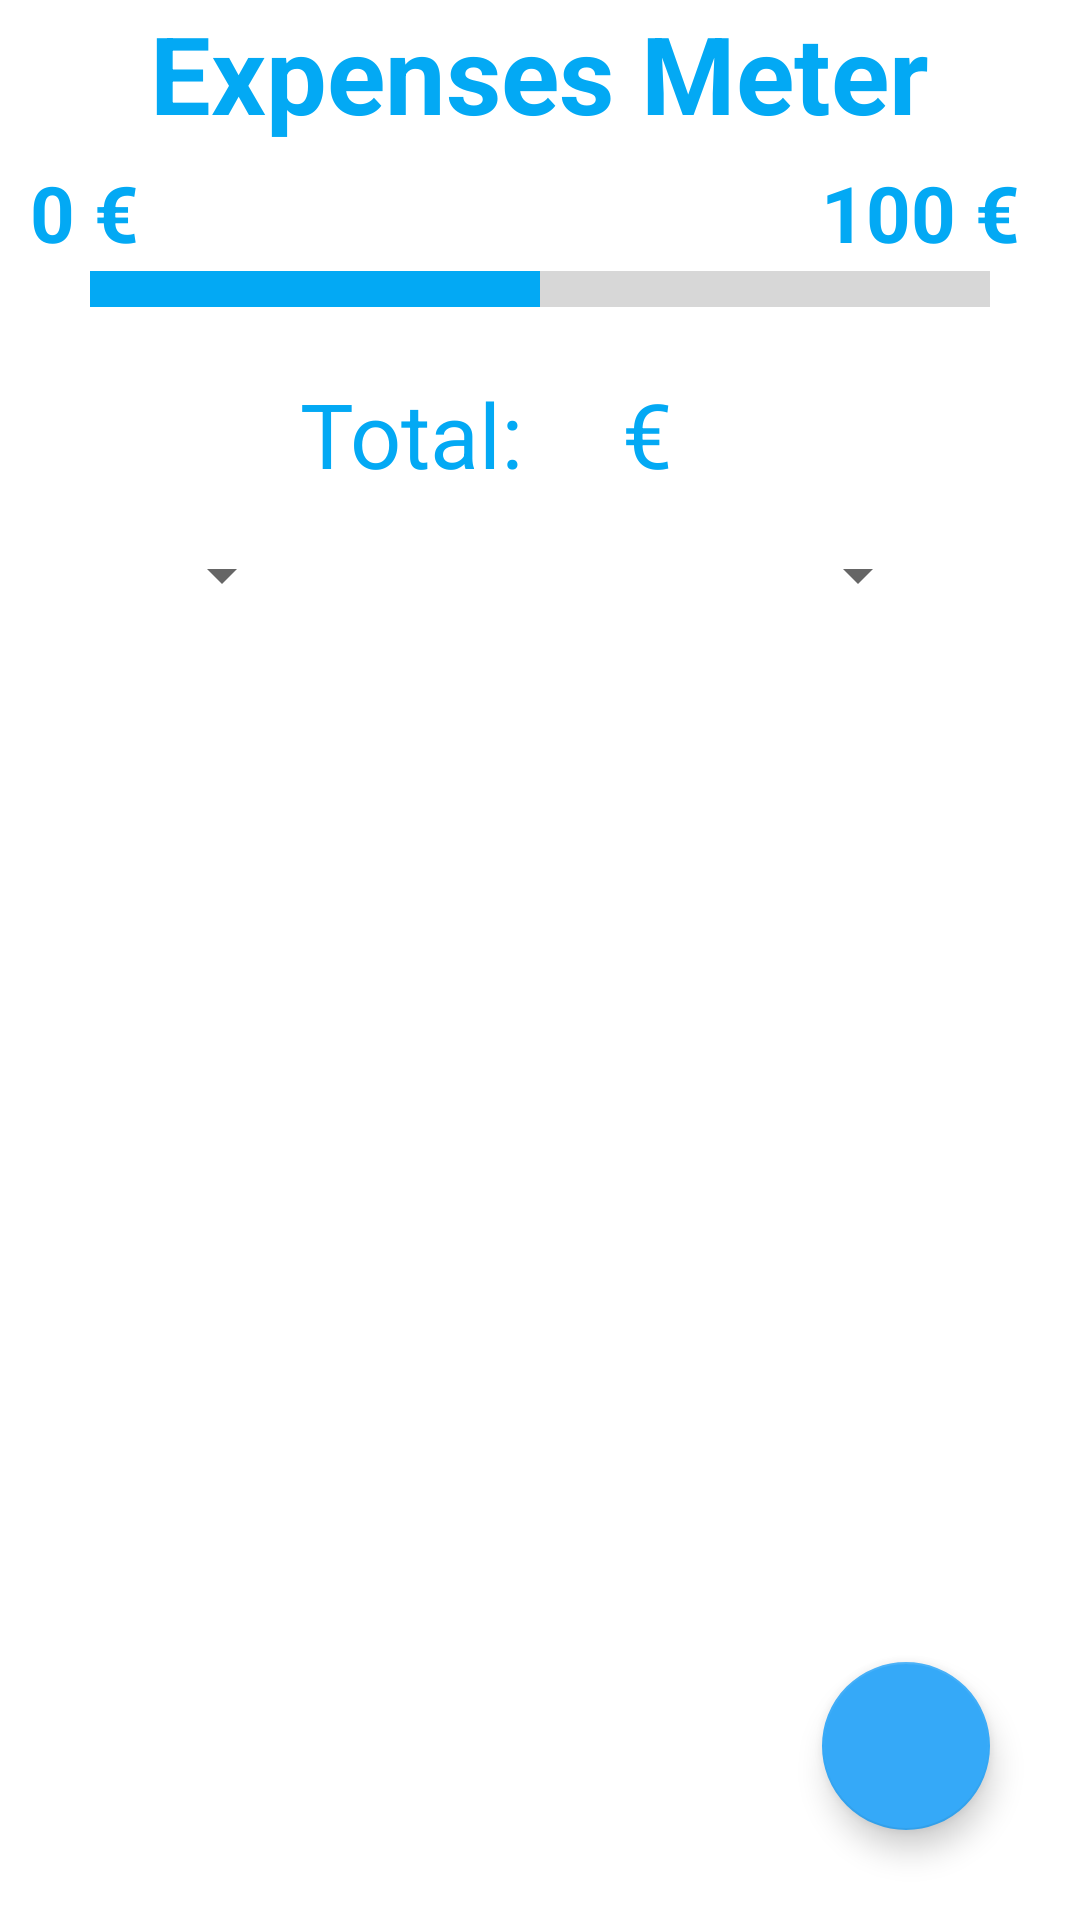

This screen was rendered from an Android layout file. Write that file and the resources it references.
<!-- AndroidManifest.xml: application theme Theme.ExpensesStevdza -->
<!-- res/layout/activity_main.xml -->
<?xml version="1.0" encoding="utf-8"?>
<RelativeLayout xmlns:android="http://schemas.android.com/apk/res/android"
    xmlns:app="http://schemas.android.com/apk/res-auto"
    xmlns:tools="http://schemas.android.com/tools"
    android:layout_width="match_parent"
    android:layout_height="match_parent"
    tools:context=".MainActivity">

    <Spinner
        android:id="@+id/spinnerMainMonth"
        android:layout_width="wrap_content"
        android:layout_height="wrap_content"
        android:layout_below="@+id/totalLabel"
        android:layout_marginStart="50dp"
        android:layout_marginTop="15dp">

    </Spinner>

    <Spinner
        android:id="@+id/spinnerMainYear"
        android:layout_width="wrap_content"
        android:layout_height="wrap_content"
        android:layout_below="@+id/totalLabel"
        android:layout_marginTop="15dp"
        android:layout_alignParentRight="true"
        android:layout_marginEnd="50dp">

    </Spinner>

    <TextView
        android:id="@+id/expensesmeter"
        android:layout_width="wrap_content"
        android:layout_height="wrap_content"
        android:layout_centerHorizontal="true"
        android:layout_marginTop="0dp"
        android:text="Expenses Meter"
        android:textColor="@color/light_blue_sky"
        android:textSize="36sp"
        android:textStyle="bold">

    </TextView>

    <TextView
        android:id="@+id/totalLabel"
        android:layout_width="wrap_content"
        android:layout_height="wrap_content"
        android:layout_below="@+id/progressbar"
        android:layout_marginStart="100dp"
        android:layout_marginTop="20dp"
        android:text="Total:"
        android:textColor="@color/light_blue_sky"
        android:textSize="30sp">

    </TextView>

    <TextView
        android:id="@+id/totalAmount"
        android:layout_width="wrap_content"
        android:layout_height="wrap_content"
        android:layout_below="@+id/progressbar"
        android:layout_marginStart="200dp"
        android:layout_marginTop="20dp"
        android:text=" €"
        android:textColor="@color/light_blue_sky"
        android:textSize="30sp">

    </TextView>

    <ProgressBar
        android:id="@+id/progressbar"
        style="@style/Widget.AppCompat.ProgressBar.Horizontal"
        android:layout_width="match_parent"
        android:layout_height="wrap_content"
        android:layout_below="@+id/zero"
        android:layout_marginStart="30dp"
        android:scaleY="3"
        android:layout_marginEnd="30dp"
        android:max="100"
        android:progress="50"
        android:progressTint="@color/light_blue_sky">

    </ProgressBar>

    <TextView
        android:id="@+id/zero"
        android:layout_width="wrap_content"
        android:layout_height="wrap_content"
        android:layout_below="@+id/expensesmeter"
        android:layout_marginStart="10dp"
        android:layout_marginTop="5dp"
        android:text="0 €"
        android:textColor="@color/light_blue_sky"
        android:textSize="26sp"
        android:textStyle="bold">

    </TextView>

    <TextView
        android:id="@+id/maximum"
        android:layout_width="wrap_content"
        android:layout_height="wrap_content"
        android:layout_below="@+id/expensesmeter"
        android:layout_alignParentRight="true"
        android:layout_marginTop="5dp"
        android:layout_marginEnd="20dp"
        android:clickable="true"
        android:onClick="onClick"
        android:text="100 €"
        android:textColor="@color/light_blue_sky"
        android:textSize="26sp"
        android:textStyle="bold">

    </TextView>

    <androidx.recyclerview.widget.RecyclerView
        android:id="@+id/recView"
        android:layout_width="match_parent"
        android:layout_height="match_parent"
        android:layout_marginTop="250dp"
        android:padding="20dp"
        android:paddingTop="?attr/actionBarSize" />

    <com.google.android.material.floatingactionbutton.FloatingActionButton
        android:id="@+id/fab"
        android:layout_width="wrap_content"
        android:layout_height="wrap_content"
        android:layout_alignParentRight="true"
        android:layout_alignParentBottom="true"
        android:layout_marginEnd="30dp"
        android:layout_marginBottom="30dp"
        android:clickable="true"
        android:contentDescription="TODO"
        android:focusable="true"
        app:backgroundTint="@color/light_blue"
        app:srcCompat="@drawable/ic_add"
        app:tint="#FFF">

    </com.google.android.material.floatingactionbutton.FloatingActionButton>

    <ImageView
        android:id="@+id/imageEmpty"
        android:layout_width="150dp"
        android:layout_height="150dp"
        android:layout_centerHorizontal="true"
        android:layout_marginTop="340dp"
        app:srcCompat="@drawable/ic_empty"
        android:alpha="0.3"
        android:visibility="gone"/>

    <TextView
        android:id="@+id/textNoData"
        android:layout_width="wrap_content"
        android:layout_height="wrap_content"
        android:text="No Data"
        android:layout_below="@+id/imageEmpty"
        android:layout_centerHorizontal="true"
        android:textSize="20sp"
        android:alpha="0.3"
        android:visibility="gone"/>

</RelativeLayout>
<!-- resources referenced by this layout -->
<resources>
  <color name="light_blue">#35A9F8</color>
  <color name="light_blue_sky">#03A9F4</color>
  <!-- drawable ic_empty (drawable) -->
  <vector android:height="24dp"
      android:tint="#616161"
      android:viewportHeight="24"
      android:viewportWidth="24"
      android:width="24dp"
      xmlns:android="http://schemas.android.com/apk/res/android">
      <path android:fillColor="#616161"
          android:pathData="M9.4,16.6L4.8,12l4.6,-4.6L8,6l-6,6 6,6 1.4,-1.4zM14.6,16.6l4.6,-4.6 -4.6,-4.6L16,6l6,6 -6,6 -1.4,-1.4z"/>
  </vector>
  <style name="Theme.ExpensesStevdza" parent="Theme.MaterialComponents.DayNight">
          <item name="android:actionBarTheme">@color/design_default_color_on_secondary</item>
  
          
          <item name="colorPrimary">@color/dark_blue</item>
          <item name="colorPrimaryVariant">@color/light_blue</item>
          <item name="colorOnPrimary">@color/light_blue_pOn</item>
          
          <item name="colorSecondary">@color/dark_blue</item>
          <item name="colorSecondaryVariant">@color/light_blue</item>
          <item name="colorOnSecondary">@color/black</item>
          
          <item name="android:statusBarColor" tools:targetApi="l">?attr/colorOnSecondary</item>
          
      </style>
  <color name="dark_blue">#9C002698</color>
  <color name="light_blue_pOn">#0093c4</color>
  <color name="black">#FF000000</color>
</resources>
